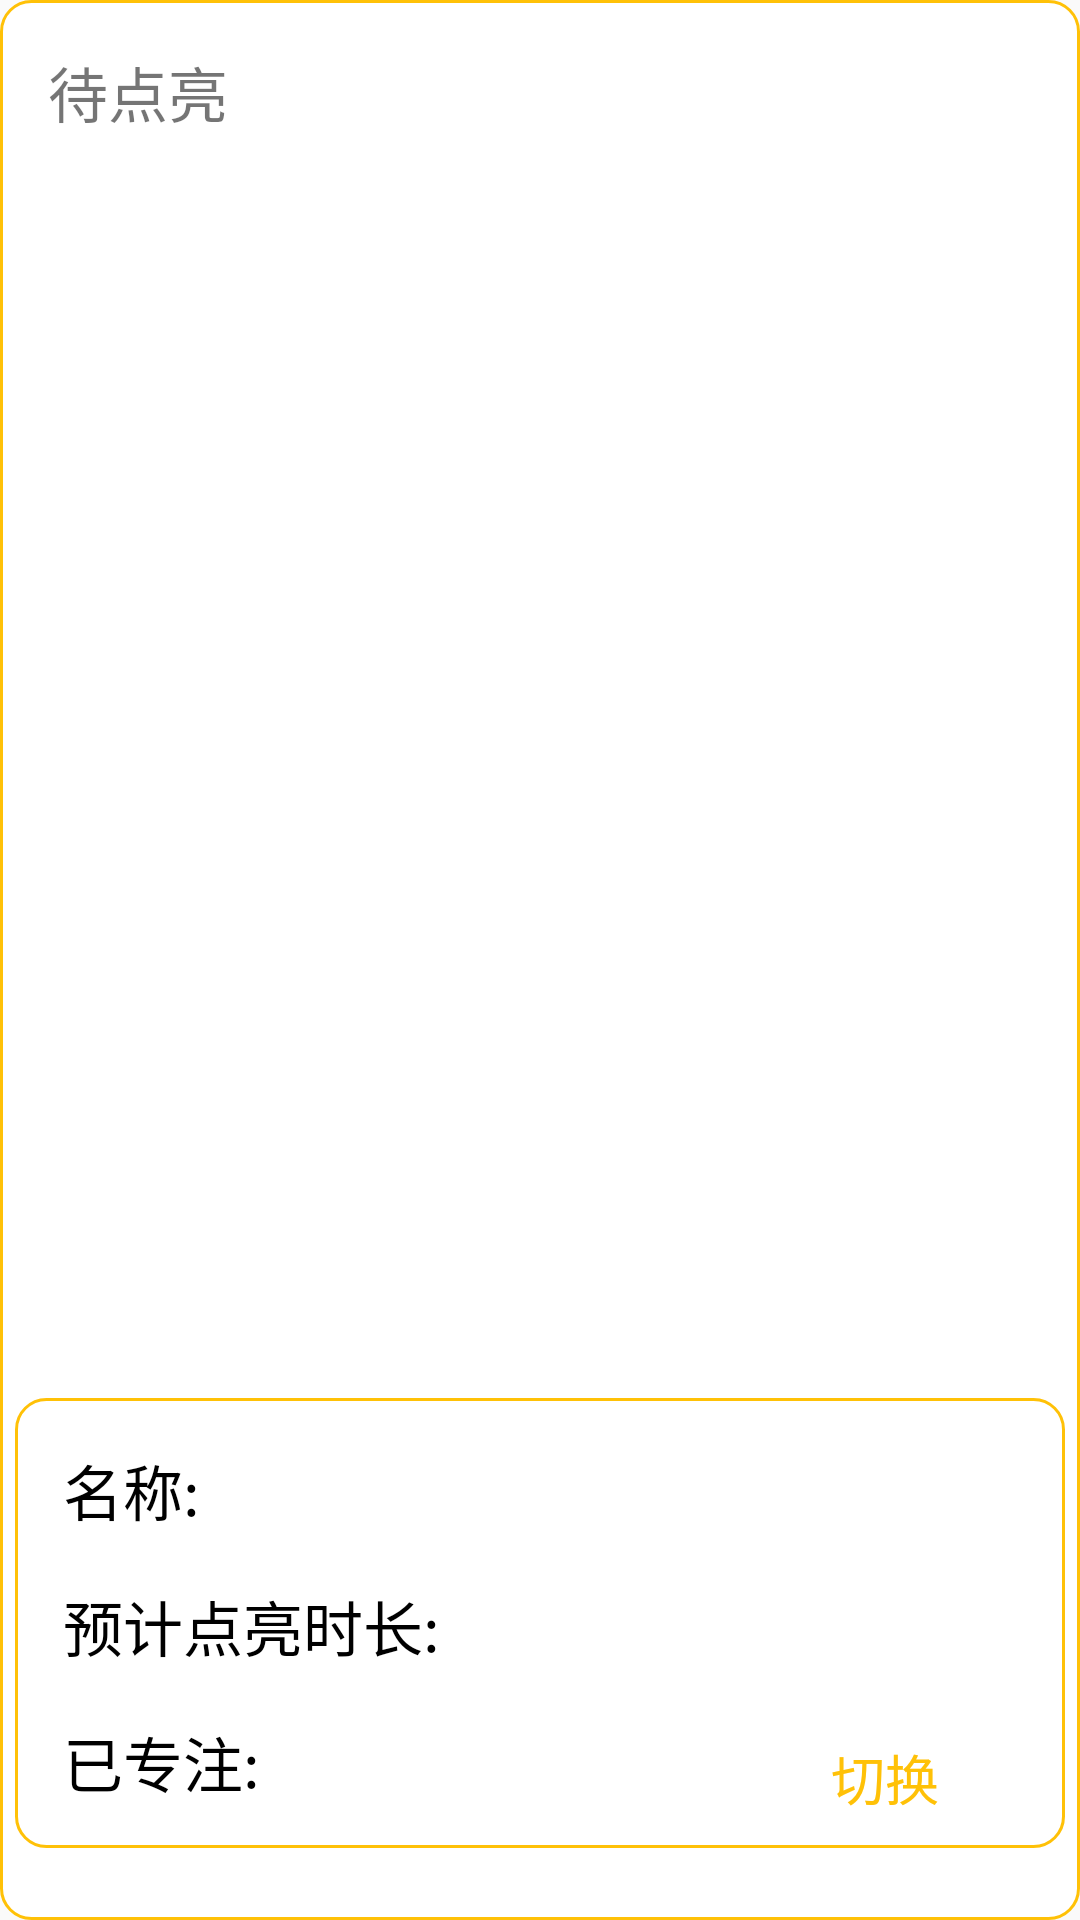

Layout XML and referenced resources for this Android screen:
<!-- AndroidManifest.xml: application theme Theme.MyPlanet -->
<!-- res/layout/dialogfragment_chooseplanet.xml -->
<?xml version="1.0" encoding="utf-8"?>
<androidx.constraintlayout.widget.ConstraintLayout xmlns:android="http://schemas.android.com/apk/res/android"
    xmlns:app="http://schemas.android.com/apk/res-auto"
    xmlns:tools="http://schemas.android.com/tools"
    android:layout_width="match_parent"
    android:background="@drawable/general_background"
    android:layout_height="400dp">


    <TextView
        android:id="@+id/textView"
        android:layout_width="wrap_content"
        android:layout_height="wrap_content"
        android:layout_marginStart="16dp"
        android:layout_marginTop="16dp"
        android:text="待点亮"
        android:textSize="20sp"
        app:layout_constraintStart_toStartOf="parent"
        app:layout_constraintTop_toTopOf="parent"
        tools:ignore="HardcodedText"/>

    <androidx.recyclerview.widget.RecyclerView
        android:id="@+id/dialog_rv_changeplanet_planet"
        android:layout_width="match_parent"
        android:layout_height="150dp"
        android:layout_marginTop="12dp"
        app:layout_constraintBottom_toTopOf="@+id/constraintLayout"
        app:layout_constraintEnd_toEndOf="parent"
        app:layout_constraintStart_toStartOf="parent"
        app:layout_constraintTop_toBottomOf="@+id/textView"
        app:layout_constraintVertical_bias="0.142" />

    <androidx.constraintlayout.widget.ConstraintLayout
        android:id="@+id/constraintLayout"
        android:layout_width="350dp"
        android:layout_height="150dp"
        android:layout_marginBottom="24dp"
        android:background="@drawable/general_background"
        app:layout_constraintBottom_toBottomOf="parent"
        app:layout_constraintEnd_toEndOf="parent"
        app:layout_constraintHorizontal_bias="0.495"
        app:layout_constraintStart_toStartOf="parent">

        <TextView
            android:id="@+id/dialog_tv_changeplanet_name"
            android:layout_width="wrap_content"
            android:layout_height="wrap_content"
            android:layout_marginStart="16dp"
            android:layout_marginTop="16dp"
            android:text="名称:"
            android:textColor="@color/black"
            android:textSize="20sp"
            app:layout_constraintStart_toStartOf="parent"
            app:layout_constraintTop_toTopOf="parent"
            tools:ignore="HardcodedText"/>

        <TextView
            android:id="@+id/dialog_tv_changeplanet_previewtime"
            android:layout_width="wrap_content"
            android:layout_height="wrap_content"
            android:layout_marginStart="16dp"
            android:layout_marginTop="16dp"
            android:text="预计点亮时长:"
            android:textColor="@color/black"
            android:textSize="20sp"
            app:layout_constraintStart_toStartOf="parent"
            app:layout_constraintTop_toBottomOf="@+id/dialog_tv_changeplanet_name"
            tools:ignore="HardcodedText"/>

        <TextView
            android:id="@+id/dialog_tv_changeplanet_time"
            android:layout_width="wrap_content"
            android:layout_height="wrap_content"
            android:layout_marginStart="16dp"
            android:layout_marginTop="16dp"
            android:text="已专注:"
            android:textColor="@color/black"
            android:textSize="20sp"
            app:layout_constraintStart_toStartOf="parent"
            app:layout_constraintTop_toBottomOf="@+id/dialog_tv_changeplanet_previewtime"
            tools:ignore="HardcodedText"/>

        <Button
            android:id="@+id/dialog_btn_changeplanet_change"
            style="@style/style_button"
            android:layout_width="wrap_content"
            android:layout_height="40dp"
            android:layout_marginTop="16dp"
            android:layout_marginEnd="16dp"
            android:text="切换"
            app:layout_constraintEnd_toEndOf="parent"
            app:layout_constraintTop_toBottomOf="@+id/dialog_tv_changeplanet_previewtime"
            tools:ignore="HardcodedText"/>

    </androidx.constraintlayout.widget.ConstraintLayout>


</androidx.constraintlayout.widget.ConstraintLayout>
<!-- resources referenced by this layout -->
<resources>
  <!-- drawable general_background (drawable) -->
  <?xml version="1.0" encoding="utf-8"?>
  <layer-list xmlns:android="http://schemas.android.com/apk/res/android">
      <item>
          <shape>
              <stroke android:width="1.0dp" android:color="#FFC107" />
              <solid android:color="#ffffff" />
              <corners android:radius="10dp" />
          </shape>
      </item>
  </layer-list>
  <style name="style_button" parent="@android:style/TextAppearance.Medium">
          <item name="android:textColor">#FFC107</item>
          <item name="android:typeface">monospace</item>
          <item name="android:background">@drawable/selector_btn</item>
      </style>
  <style name="Theme.MyPlanet" parent="Theme.MaterialComponents.DayNight.NoActionBar.Bridge">
          
          <item name="colorPrimary">@color/purple_500</item>
          <item name="colorPrimaryVariant">@color/purple_700</item>
          <item name="colorOnPrimary">@color/white</item>
          
          <item name="colorSecondary">@color/teal_200</item>
          <item name="colorSecondaryVariant">@color/teal_700</item>
          <item name="colorOnSecondary">@color/black</item>
          
          <item name="android:statusBarColor" tools:targetApi="l">?attr/colorPrimaryVariant</item>
          
          <item name="android:windowFullscreen">true</item>
      </style>
  <!-- not gathered from this repository: default colours our renderer supplied (Android Studio template values) -->
  <color name="purple_500">#FF6200EE</color>
  <color name="purple_700">#FF3700B3</color>
  <color name="teal_200">#FF03DAC5</color>
  <color name="teal_700">#FF018786</color>
  <color name="black">#FF000000</color>
  <color name="white">#FFFFFFFF</color>
</resources>
